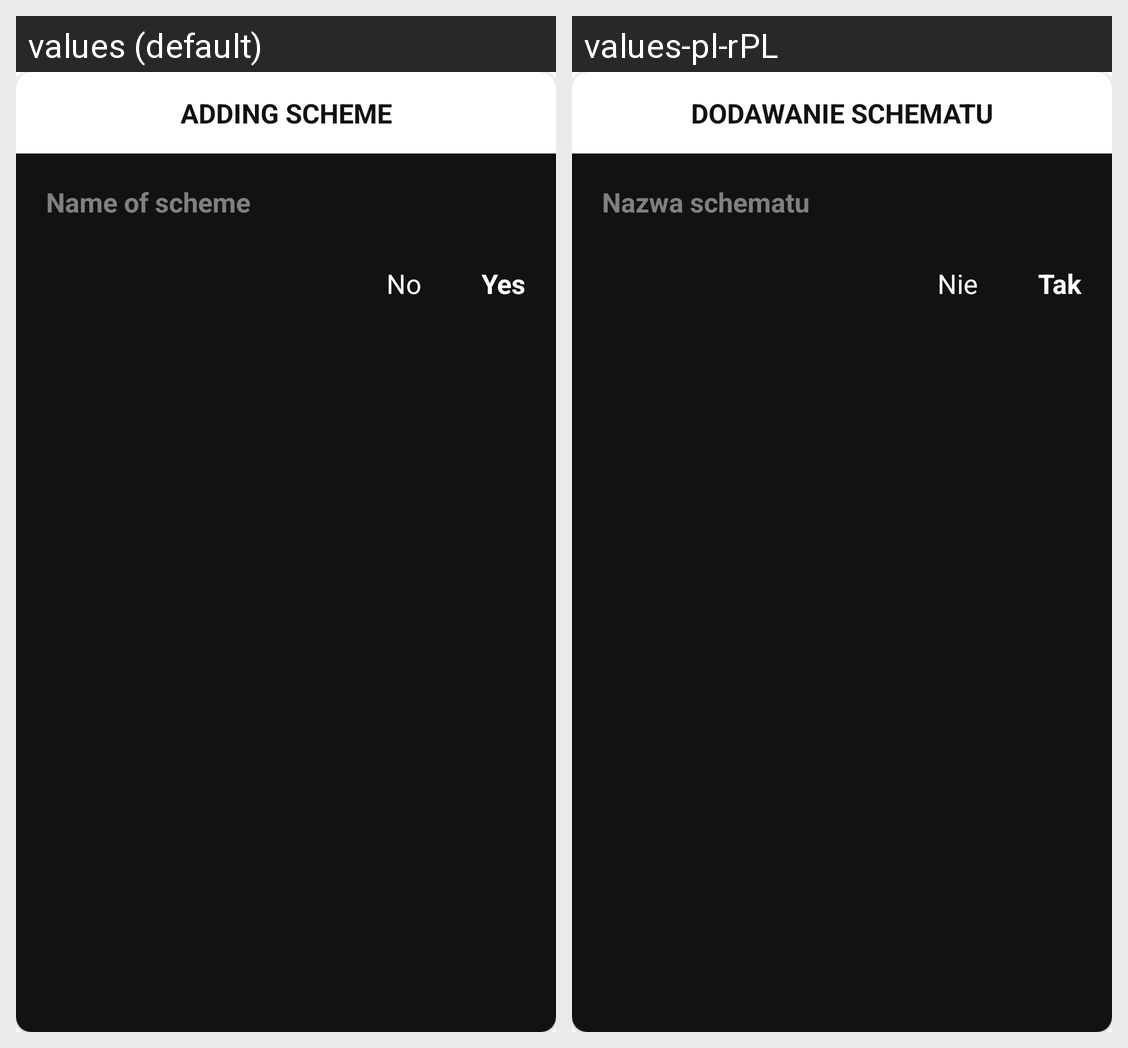

Strings drawn on this Android screen and how each of the app's shown locales translates them:
Android screen res/layout/dialog_add_scheme_dark.xml rendered under 2 locales, left to right: values (default), values-pl-rPL. Device: Nexus 5 (rendered at 1080×1920; each locale shown at half size, 540×960, under a caption strip naming it); theme AppTheme.
Strings drawn on this screen, with the default value and each locale's value (text and hints the layout hard-codes, and strings that could not be matched under every locale, appear in the picture but are not listed):

adding_scheme_dialog_title
  values: Adding scheme
  values-pl-rPL: Dodawanie schematu

editText_scheme_hint
  values: Name of scheme
  values-pl-rPL: Nazwa schematu
